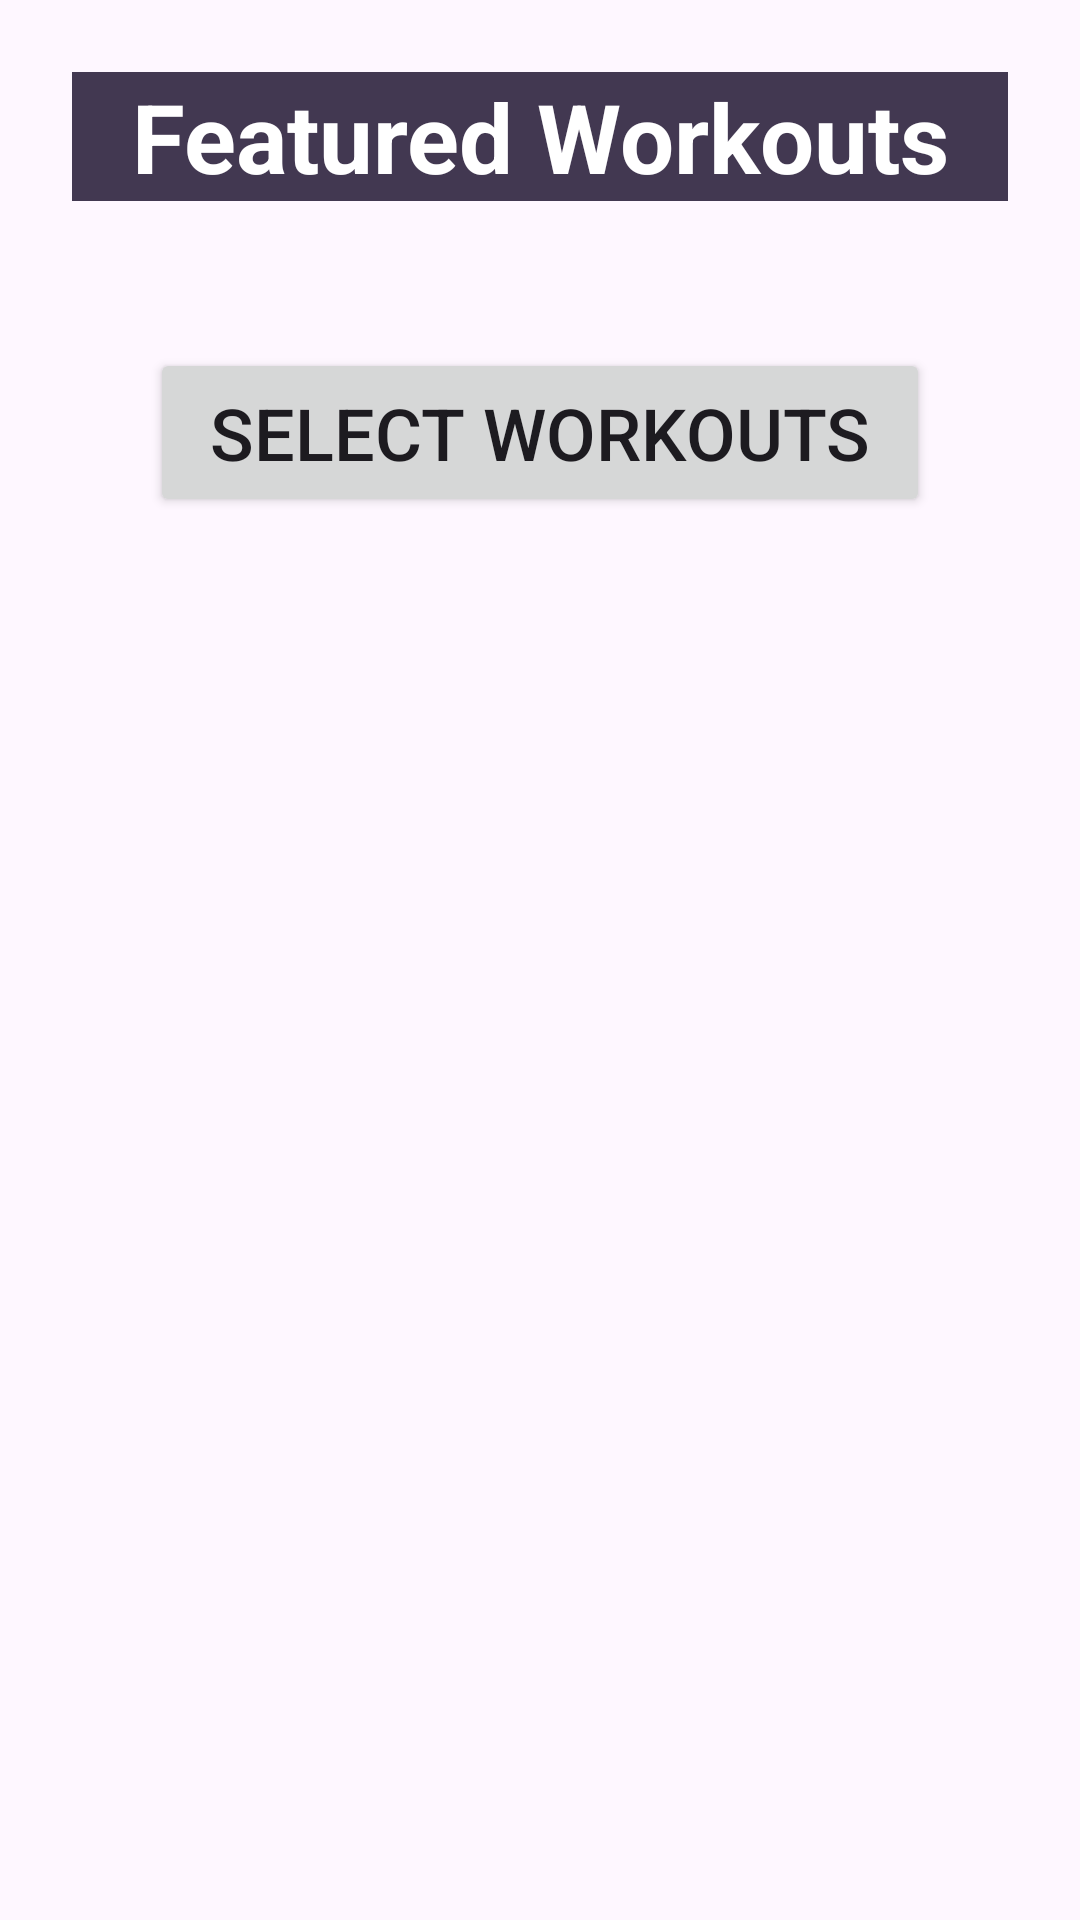

Here is an Android app screen rendered from its layout file. Give the layout XML and the strings, colors and styles it references.
<!-- AndroidManifest.xml: application theme Theme.WorkoutApp2 -->
<!-- res/layout/activity_main.xml -->
<?xml version="1.0" encoding="utf-8"?>
<LinearLayout
    xmlns:android="http://schemas.android.com/apk/res/android"
    xmlns:app="http://schemas.android.com/apk/res-auto"
    xmlns:tools="http://schemas.android.com/tools"
    android:id="@+id/main"
    android:orientation="vertical"
    android:layout_width="match_parent"
    android:layout_height="match_parent"
    tools:context=".MainActivity">

    <TextView
        android:layout_width="match_parent"
        android:layout_height="wrap_content"
        android:text="Featured Workouts"
        android:textSize="32dp"
        android:gravity="center"
        android:textStyle="bold"
        android:layout_margin="24dp"
        android:textColor="@color/white"
        android:background="@color/background"/>

    <GridView
        android:layout_width="wrap_content"
        android:layout_height="wrap_content"
        android:numColumns="2"
        android:layout_gravity="center"
        android:id="@+id/gridView"/>

    <Button
        android:layout_width="match_parent"
        android:layout_height="wrap_content"
        android:gravity="center"
        android:text="Select Workouts"
        android:layout_marginStart="50dp"
        android:layout_marginTop="25dp"
        android:layout_marginEnd="50dp"
        android:textSize="24sp"
        android:id="@+id/selectWorkout"
        android:padding="12dp"/>

    <ScrollView
        android:layout_width="match_parent"
        android:layout_height="match_parent">

        <LinearLayout
            android:layout_width="match_parent"
            android:layout_height="match_parent"
            android:orientation="horizontal"
            android:visibility="gone"
            android:background="@color/backgroundAlt"
            android:id="@+id/slidewoho">
            <ImageView
                android:layout_width="250dp"
                android:layout_height="250dp"
                android:id="@+id/selectedImage"/>
            <LinearLayout
                android:layout_width="wrap_content"
                android:layout_height="wrap_content"
                android:orientation="vertical">

                <TextView
                    android:layout_width="wrap_content"
                    android:layout_height="wrap_content"
                    android:textColor="@color/black"
                    android:textSize="25sp"
                    android:text="MAMMA MIA"
                    android:id="@+id/selectedName"/>
                <TextView
                    android:layout_width="match_parent"
                    android:layout_height="wrap_content"
                    android:textColor="@color/black"
                    android:textSize="15sp"
                    android:text="MAMMA MIA2"
                    android:id="@+id/selectedDesc"/>


            </LinearLayout>

        </LinearLayout>
    </ScrollView>


</LinearLayout>
<!-- resources referenced by this layout -->
<resources>
  <color name="background">#FF423851</color>
  <color name="black">#FF000000</color>
  <color name="white">#FFFFFFFF</color>
  <style name="Theme.WorkoutApp2" parent="Base.Theme.WorkoutApp2" />
  <style name="Base.Theme.WorkoutApp2" parent="Theme.Material3.DayNight.NoActionBar">
          
          
      </style>
</resources>
